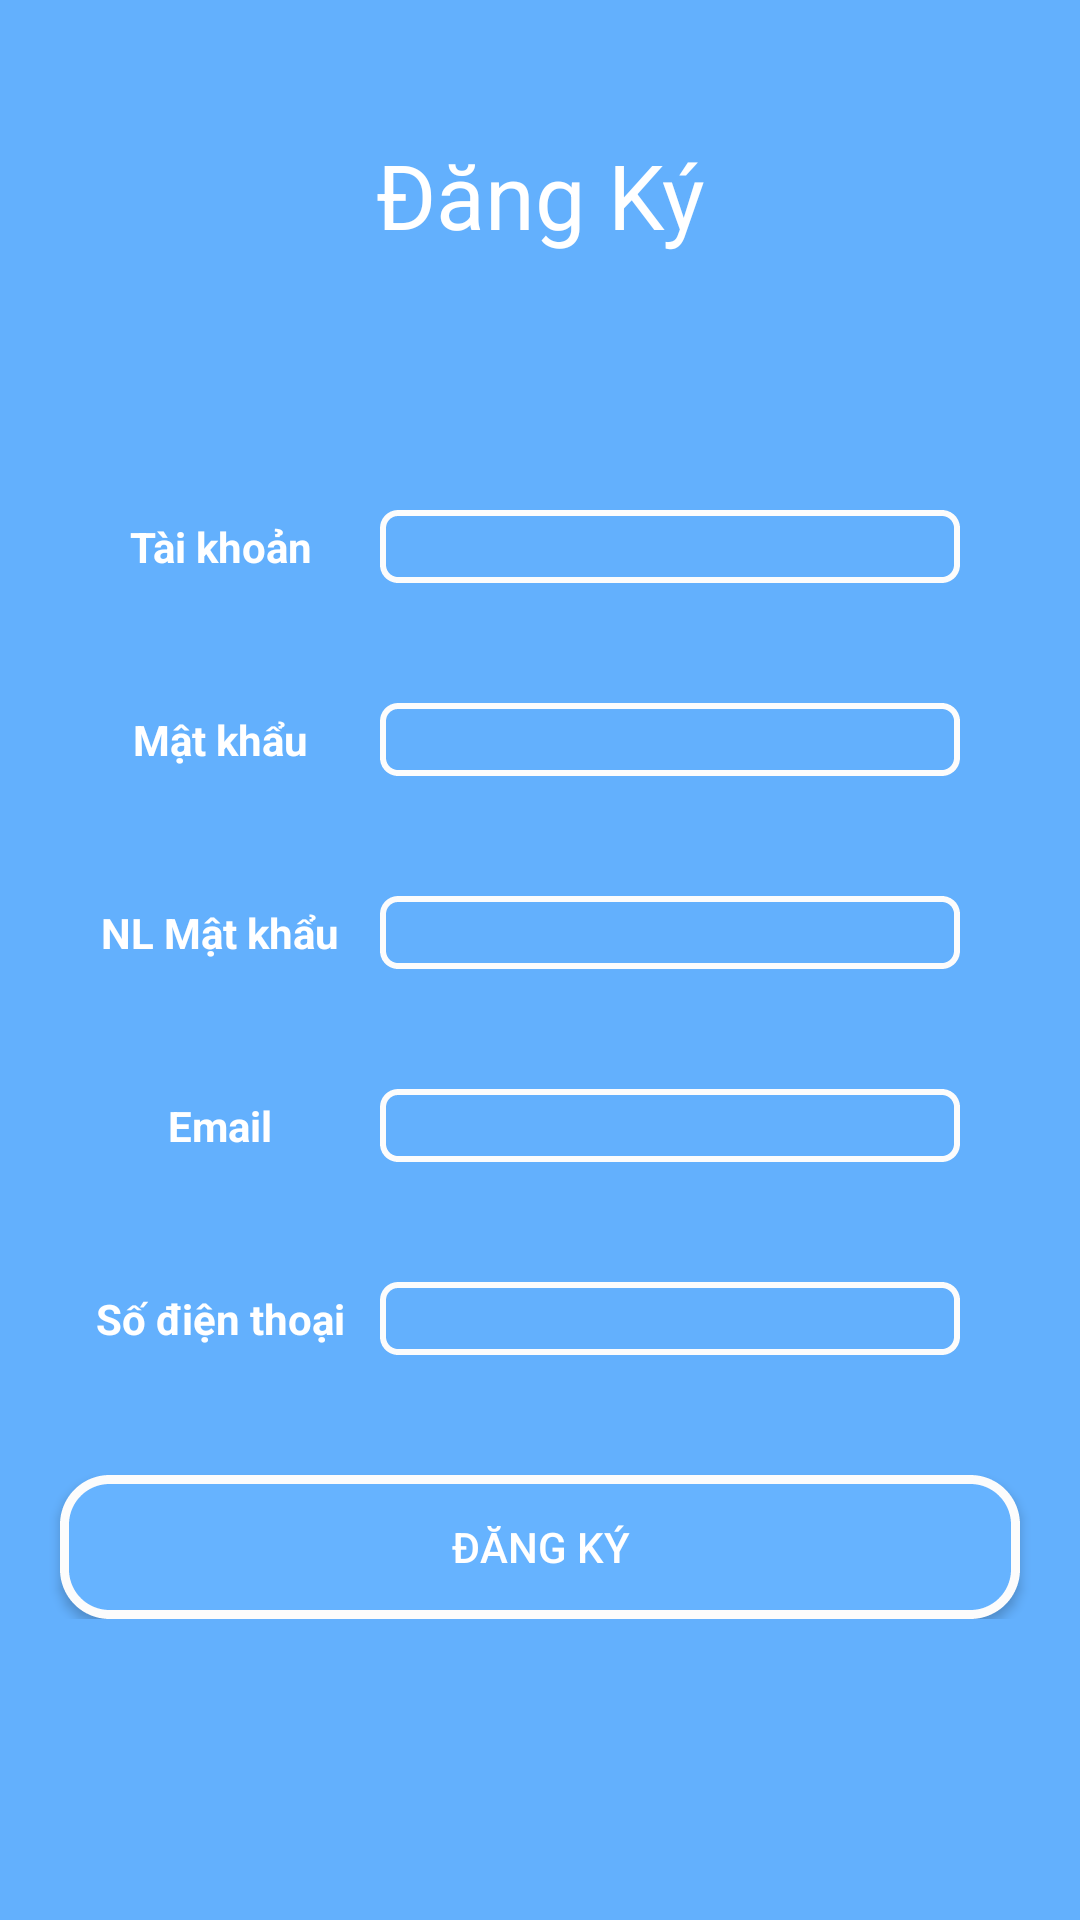

This screen was rendered from an Android layout file. Write that file and the resources it references.
<!-- AndroidManifest.xml: application theme Theme.AppCompat.Light.NoActionBar -->
<!-- res/layout/sign_up.xml -->
<?xml version="1.0" encoding="utf-8"?>
<RelativeLayout xmlns:android="http://schemas.android.com/apk/res/android"
    android:layout_width="match_parent"
    android:layout_height="match_parent"
    android:background="@drawable/background">

    <FrameLayout
        android:id="@+id/logodangki"
        android:layout_width="match_parent"
        android:layout_height="wrap_content"
        android:layout_marginTop="40dp">

        <TextView
            android:layout_width="match_parent"
            android:layout_height="50dp"
            android:layout_gravity="center"
            android:gravity="center"
            android:text="@string/iconDangKy"
            android:textColor="#ffffff"
            android:textSize="30dp" />
    </FrameLayout>

    <LinearLayout
        android:id="@+id/thongtinDK"
        android:layout_width="match_parent"
        android:layout_height="wrap_content"
        android:layout_below="@+id/logodangki"
        android:layout_marginTop="60dp"
        android:orientation="vertical">

        <LinearLayout
            android:layout_width="match_parent"
            android:layout_height="wrap_content"
            android:layout_margin="20dp"
            android:weightSum="3">

            <TextView
                style="@style/Txt"
                android:text="@string/username" />

            <EditText style="@style/Edt"
                android:id="@+id/edt_UserName_DK"/>
        </LinearLayout>

        <LinearLayout
            android:layout_width="match_parent"
            android:layout_height="wrap_content"
            android:layout_margin="20dp"
            android:weightSum="3">

            <TextView
                style="@style/Txt"
                android:text="@string/password" />

            <EditText
                style="@style/Edt"
                android:inputType="textPassword"
                android:id="@+id/edt_Password_DK"/>
        </LinearLayout>

        <LinearLayout
            android:layout_width="match_parent"
            android:layout_height="wrap_content"
            android:layout_margin="20dp"
            android:weightSum="3">

            <TextView
                style="@style/Txt"
                android:text="@string/enter_the_pass" />

            <EditText
                style="@style/Edt"
                android:inputType="textPassword"
                android:id="@+id/edt_Password_DK_config"/>
        </LinearLayout>

        <LinearLayout
            android:layout_width="match_parent"
            android:layout_height="wrap_content"
            android:layout_margin="20dp"
            android:weightSum="3">

            <TextView
                style="@style/Txt"
                android:text="@string/email" />

            <EditText
                style="@style/Edt"
                android:inputType="textEmailAddress"
                android:id="@+id/edt_Email"/>
        </LinearLayout>

        <LinearLayout
            android:layout_width="match_parent"
            android:layout_height="wrap_content"
            android:layout_margin="20dp"
            android:weightSum="3">

            <TextView
                style="@style/Txt"
                android:text="@string/SDT" />

            <EditText
                style="@style/Edt"
                android:id="@+id/edt_SDT"
                android:inputType="phone" />
        </LinearLayout>

    </LinearLayout>

    <LinearLayout
        android:layout_width="match_parent"
        android:layout_height="wrap_content"
        android:layout_below="@+id/thongtinDK">

        <Button
            android:id="@+id/btSign_Up"
            style="@style/btsign_up"
            android:clickable="true"
            android:layout_marginRight="20dp"
            android:layout_marginTop="20dp" />
    </LinearLayout>
</RelativeLayout>
<!-- resources referenced by this layout -->
<resources>
  <!-- drawable background (drawable) -->
  <?xml version="1.0" encoding="utf-8"?>
  <shape xmlns:android="http://schemas.android.com/apk/res/android"
      android:shape="rectangle">
  
      <solid android:color="#eb56aafd"></solid>
  
  
  </shape>
  <string name="SDT">Số điện thoại</string>
  <string name="email">Email</string>
  <string name="enter_the_pass">NL Mật khẩu </string>
  <string name="iconDangKy">Đăng Ký</string>
  <string name="password">Mật khẩu</string>
  <string name="username">Tài khoản</string>
  <style name="Edt">
          <item name="android:layout_width">match_parent</item>
          <item name="android:layout_height">match_parent</item>
          <item name="android:layout_weight">1</item>
          <item name="android:background">@drawable/b_edt</item>
          <item name="android:textStyle">bold</item>
          <item name="android:textColor">#ffffff</item>
          <item name="android:layout_marginRight">20dp</item>
      </style>
  <style name="Txt">
          <item name="android:layout_width">match_parent</item>
          <item name="android:layout_height">match_parent</item>
          <item name="android:gravity">center</item>
          <item name="android:layout_weight">2</item>
          <item name="android:textColor">#ffffff</item>
          <item name="android:textStyle">bold</item>
      </style>
  <style name="btsign_up">
          <item name="android:layout_height">wrap_content</item>
          <item name="android:layout_width">match_parent</item>
          <item name="android:text">@string/btSignUp</item>
          <item name="android:background">@drawable/b</item>
          <item name="android:layout_centerHorizontal">true</item>
          <item name="android:layout_weight">1</item>
          <item name="android:textColor">#ffffff</item>
          <item name="android:clickable">true</item>
          <item name="android:layout_marginLeft">20dp</item>
      </style>
  <!-- drawable b_edt (drawable) -->
  <?xml version="1.0" encoding="utf-8"?>
  <shape xmlns:android="http://schemas.android.com/apk/res/android"
      android:shape="rectangle">
  
      <corners android:radius="5dp" />
      <solid android:color="#00ffffff"></solid>
      <stroke
          android:width="2dp"
          android:dashWidth="2dp"
          android:color="#fcfcfc"></stroke>
  
  </shape>
  <string name="btSignUp">Đăng Ký</string>
  <!-- drawable b (drawable) -->
  <?xml version="1.0" encoding="utf-8"?>
  <shape xmlns:android="http://schemas.android.com/apk/res/android"
      android:shape="rectangle">
  
      <corners android:radius="15dp" />
      <solid android:color="#66b3ff"></solid>
      <stroke
          android:width="3dp"
          android:dashWidth="2dp"
          android:color="#fcfcfc"></stroke>
  
  </shape>
</resources>
